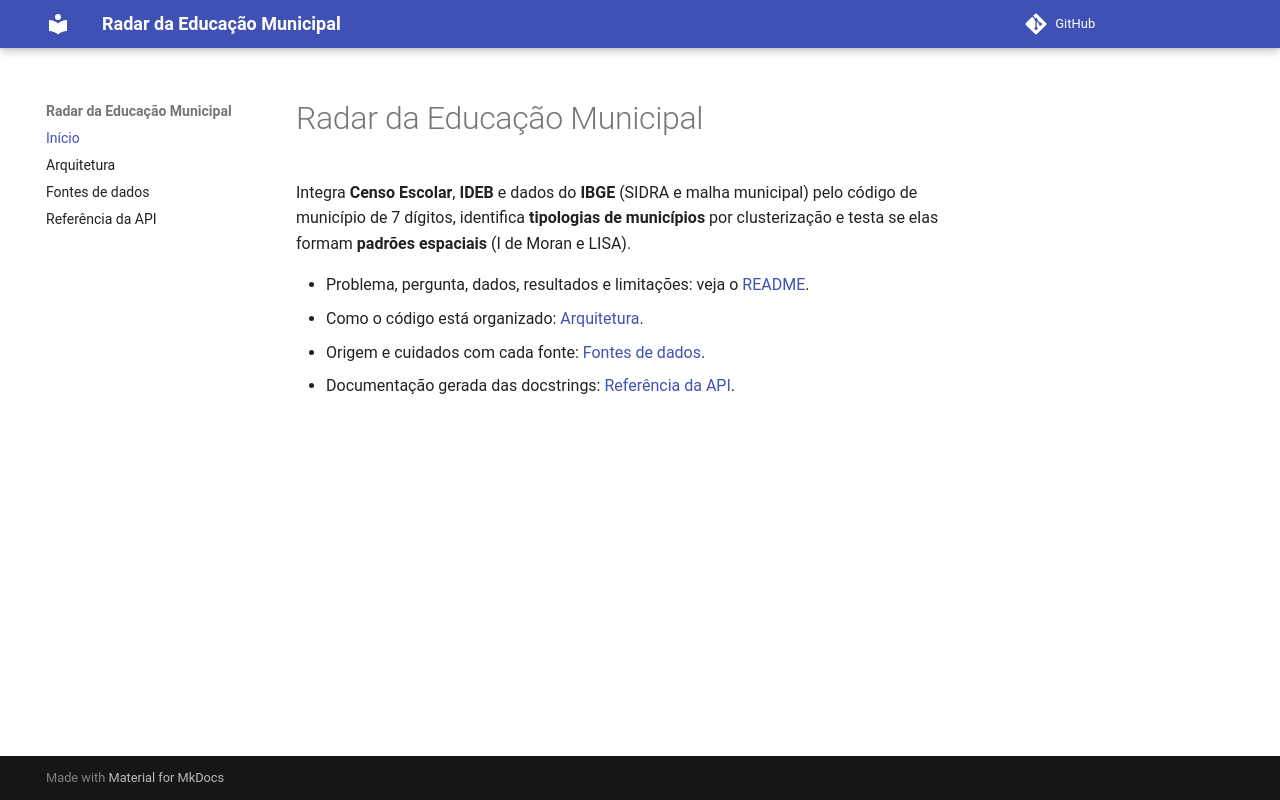

repository: luanfreitas5/radar-educacao-municipal · page: index.html · generator: mkdocs

# Radar da Educação Municipal

Integra **Censo Escolar**, **IDEB** e dados do **IBGE** (SIDRA e malha municipal)
pelo código de município de 7 dígitos, identifica **tipologias de municípios** por
clusterização e testa se elas formam **padrões espaciais** (I de Moran e LISA).

- Problema, pergunta, dados, resultados e limitações: veja o [README](https://github.com/luanfreitas5/radar-educacao-municipal#readme).
- Como o código está organizado: [Arquitetura](architecture.md).
- Origem e cuidados com cada fonte: [Fontes de dados](data_sources.md).
- Documentação gerada das docstrings: [Referência da API](reference.md).
